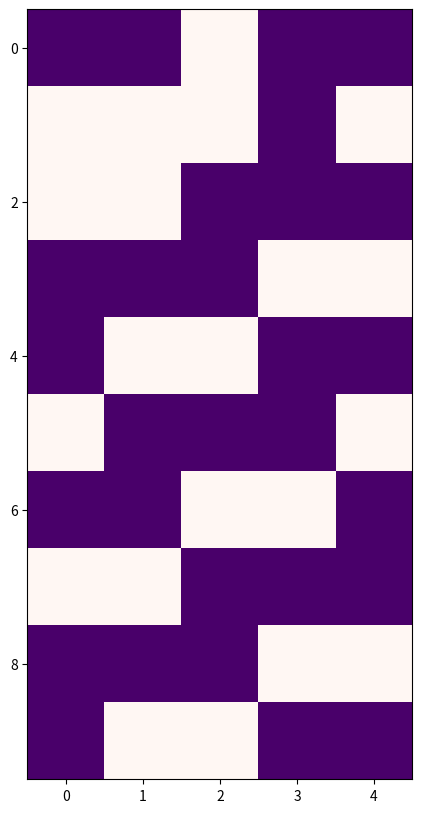

Recreate this plot in Python.
#alpha async ECA
import random 
import numpy as np
import matplotlib.pyplot as plt
import matplotlib.animation as anim

powers_of_two= np.array([[4], [2] ,[1]])

def step(x, rule_binary):

    x_shift_right = np.roll(x, 1)   # circular shift to right
    x_shift_left = np.roll(x, -1)  # circular shift to left
    y = np.vstack((x_shift_right, x, x_shift_left)).astype(np.int8)  
    z = np.sum(powers_of_two * y, axis=0).astype(np.int8)  

    return rule_binary[7-z]

def cellular_automaton(rule_number, size, steps,
                       init_cond='random', impulse_pos='center', alpha=0.5):


    assert 0 <= rule_number <= 255
    assert init_cond in ['random', 'impulse']
    assert impulse_pos in ['left', 'center', 'right']
   
    rule_bin_str=np.binary_repr(rule_number,width=8)
    rule_binary=np.array([int(i) for i in rule_bin_str],dtype=np.int8)
    print(rule_binary)
    x=np.zeros((steps, size), dtype=np.int8)

    if init_cond == 'random':
           x[0, :] = np.array(np.random.rand(size) < alpha, dtype=np.int8)
           print((x[0, :].tolist())[1])
    elif init_cond == 'impulse':
            if impulse_pos == 'left':
                x[0, 0] = 1
            elif impulse_pos == 'right':
                x[0 , size -1] = 1
                
            else:
                x[0, size//2] = 1

    for i in range(steps-1):
        for j in range(size):
            rando = random.random()
            if rando < alpha :
                 x[i + 1, : ] = step(x[i, : ], rule_binary)
            else :
               # print(x)
                continue

         #   print(x)
        
    return x


    
    


rule_no = 30
size = 5
steps = 10
init_cond = 'random'
impulse_pos = 'left'
alpha = 0.8

y = cellular_automaton(rule_no, size, steps, init_cond, impulse_pos ,alpha)

fig = plt.figure(figsize=(10, 10))

ax = plt.axes()
#ax.set_axis_off()

ax.imshow(y, interpolation='none',cmap='RdPu')
#plt.show()
#plt.savefig('elementary_cellular_automaton12.png', dpi=300, bbox_inches='tight')



